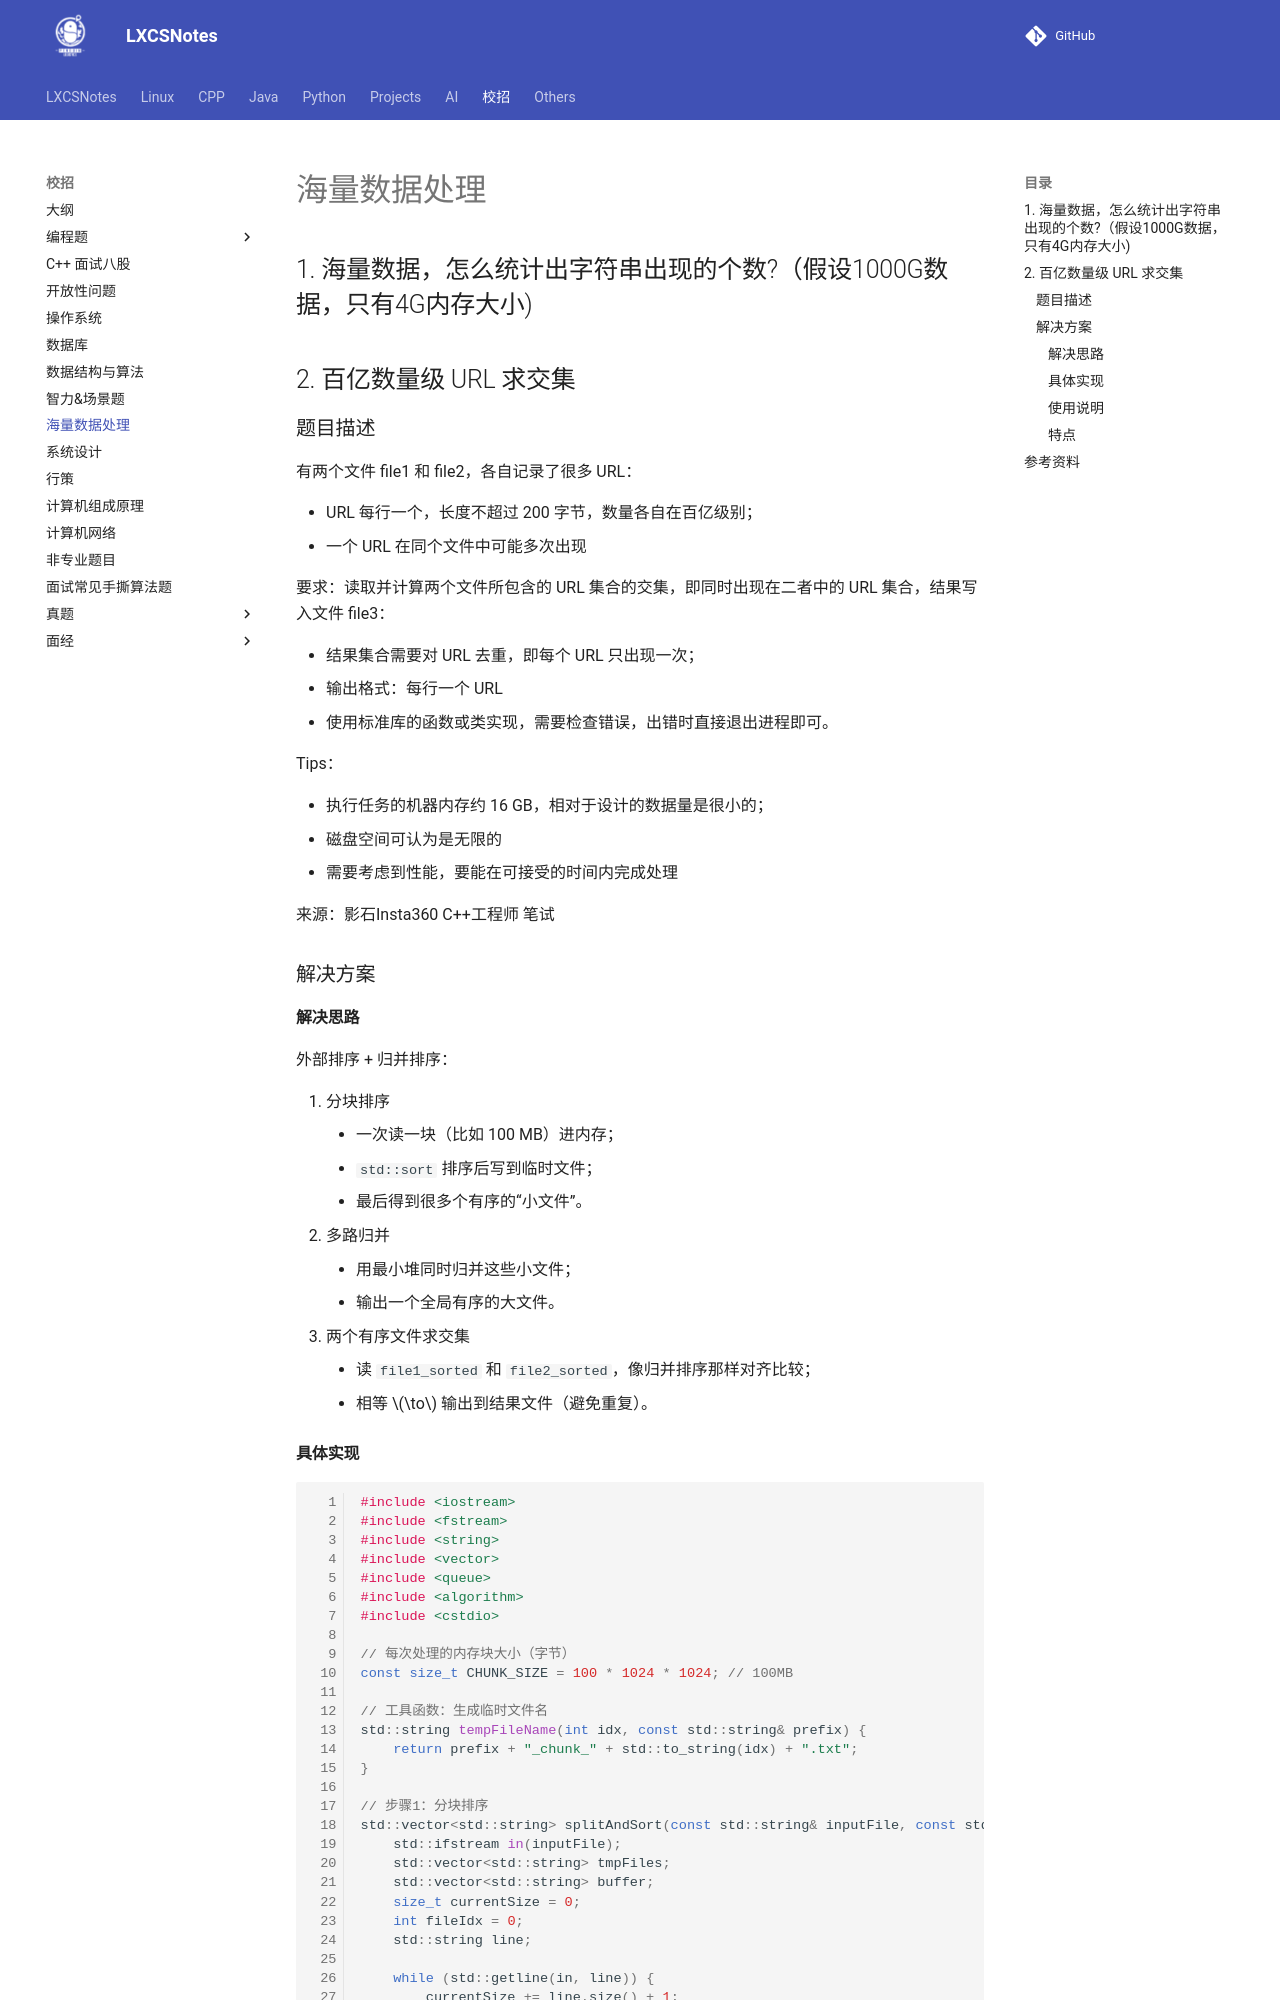

repository: A-Egoist/LXCSNotes · page: 校招/海量数据处理/index.html · generator: mkdocs

# 海量数据处理



## 1. 海量数据，怎么统计出字符串出现的个数?（假设1000G数据，只有4G内存大小)



## 2. 百亿数量级 URL 求交集

### 题目描述

有两个文件 file1 和 file2，各自记录了很多 URL：

*   URL 每行一个，长度不超过 200 字节，数量各自在百亿级别；
*   一个 URL 在同个文件中可能多次出现

要求：读取并计算两个文件所包含的 URL 集合的交集，即同时出现在二者中的 URL 集合，结果写入文件 file3：

*   结果集合需要对 URL 去重，即每个 URL 只出现一次；
*   输出格式：每行一个 URL
*   使用标准库的函数或类实现，需要检查错误，出错时直接退出进程即可。

Tips：

*   执行任务的机器内存约 16 GB，相对于设计的数据量是很小的；
*   磁盘空间可认为是无限的
*   需要考虑到性能，要能在可接受的时间内完成处理

来源：影石Insta360 C++工程师 笔试

### 解决方案

#### 解决思路

外部排序 + 归并排序：

1.   分块排序
     *   一次读一块（比如 100 MB）进内存；
     *   `std::sort` 排序后写到临时文件；
     *   最后得到很多个有序的“小文件”。
2.   多路归并
     *   用最小堆同时归并这些小文件；
     *   输出一个全局有序的大文件。
3.   两个有序文件求交集
     *   读 `file1_sorted` 和 `file2_sorted`，像归并排序那样对齐比较；
     *   相等 $\to$ 输出到结果文件（避免重复）。
